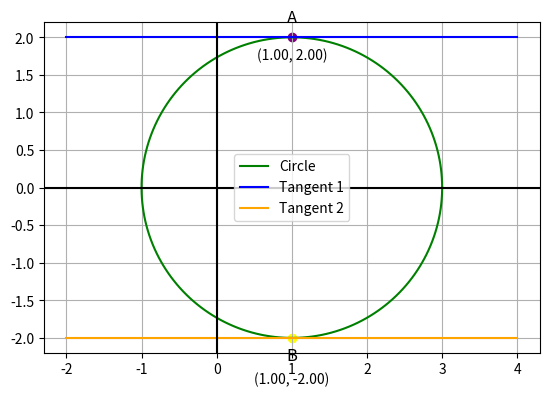

This chart was generated by the following Python code: (Note: this script raises an exception after producing the figure.)
import numpy as np
import matplotlib.pyplot as plt

# Circle parameters
center = (1, 0)
radius = 2

# Circle points
theta = np.linspace(0, 2*np.pi, 400)
x = center[0] + radius * np.cos(theta)
y = center[1] + radius * np.sin(theta)

# Points of tangency
A = (1, 2)
B = (1, -2)

# Tangents (horizontal lines through A and B)
x_tangent = np.linspace(-2, 4, 400)
y_tangent1 = np.full_like(x_tangent, A[1])  # y = 2
y_tangent2 = np.full_like(x_tangent, B[1])  # y = -2

# Plot the circle
plt.plot(x, y, 'g', label='Circle')

# Plot tangents
plt.plot(x_tangent, y_tangent1, 'b', label='Tangent 1')
plt.plot(x_tangent, y_tangent2, 'orange', label='Tangent 2')

# Mark and annotate points A and B
plt.scatter(*A, color='purple')
plt.text(A[0], A[1]+0.2, 'A', fontsize=12, ha='center')
plt.text(A[0], A[1]-0.3, f"({A[0]:.2f}, {A[1]:.2f})", ha='center')

plt.scatter(*B, color='yellow')
plt.text(B[0], B[1]-0.3, 'B', fontsize=12, ha='center')
plt.text(B[0], B[1]-0.6, f"({B[0]:.2f}, {B[1]:.2f})", ha='center')

# Axis formatting
plt.axhline(0, color='black')
plt.axvline(0, color='black')
plt.gca().set_aspect('equal', adjustable='box')
plt.legend()
plt.grid(True)

plt.savefig('/Users/unnathi/Documents/ee1030-2025/ai25btech11012/matgeo/10.7.21/figs/fig.png')

plt.show()
